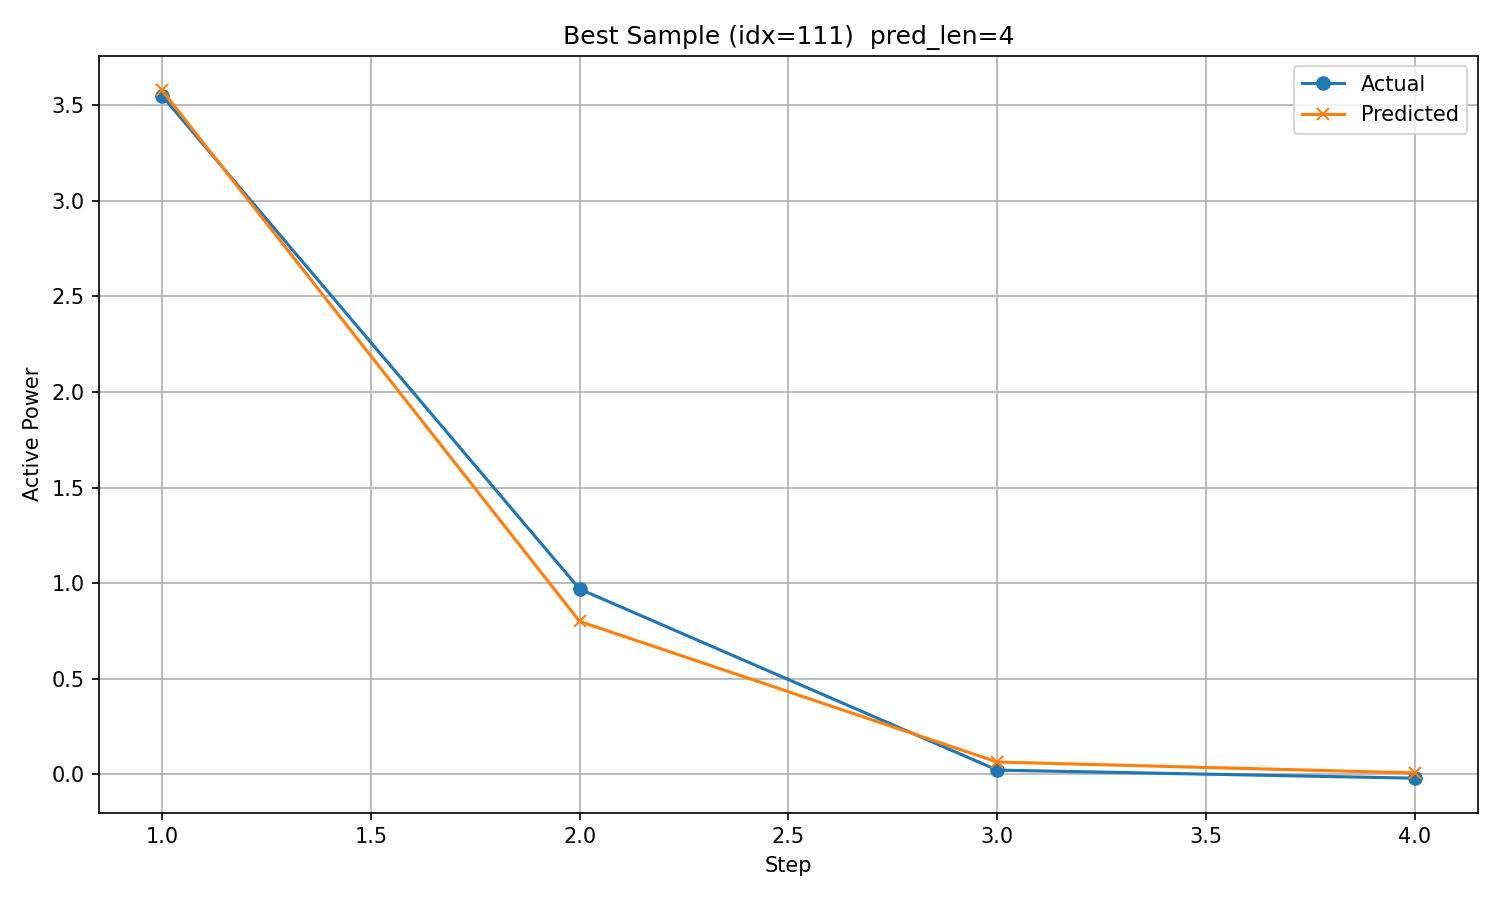

The file beside this chart, header and first rows:
timestamp, step, actual, predicted
2017/11/30 17:00, 1, 3.551, 3.579
2017/11/30 18:00, 2, 0.9688, 0.7991
2017/11/30 19:00, 3, 0.02108, 0.0635
2017/11/30 20:00, 4, -0.02121, 0.006422
